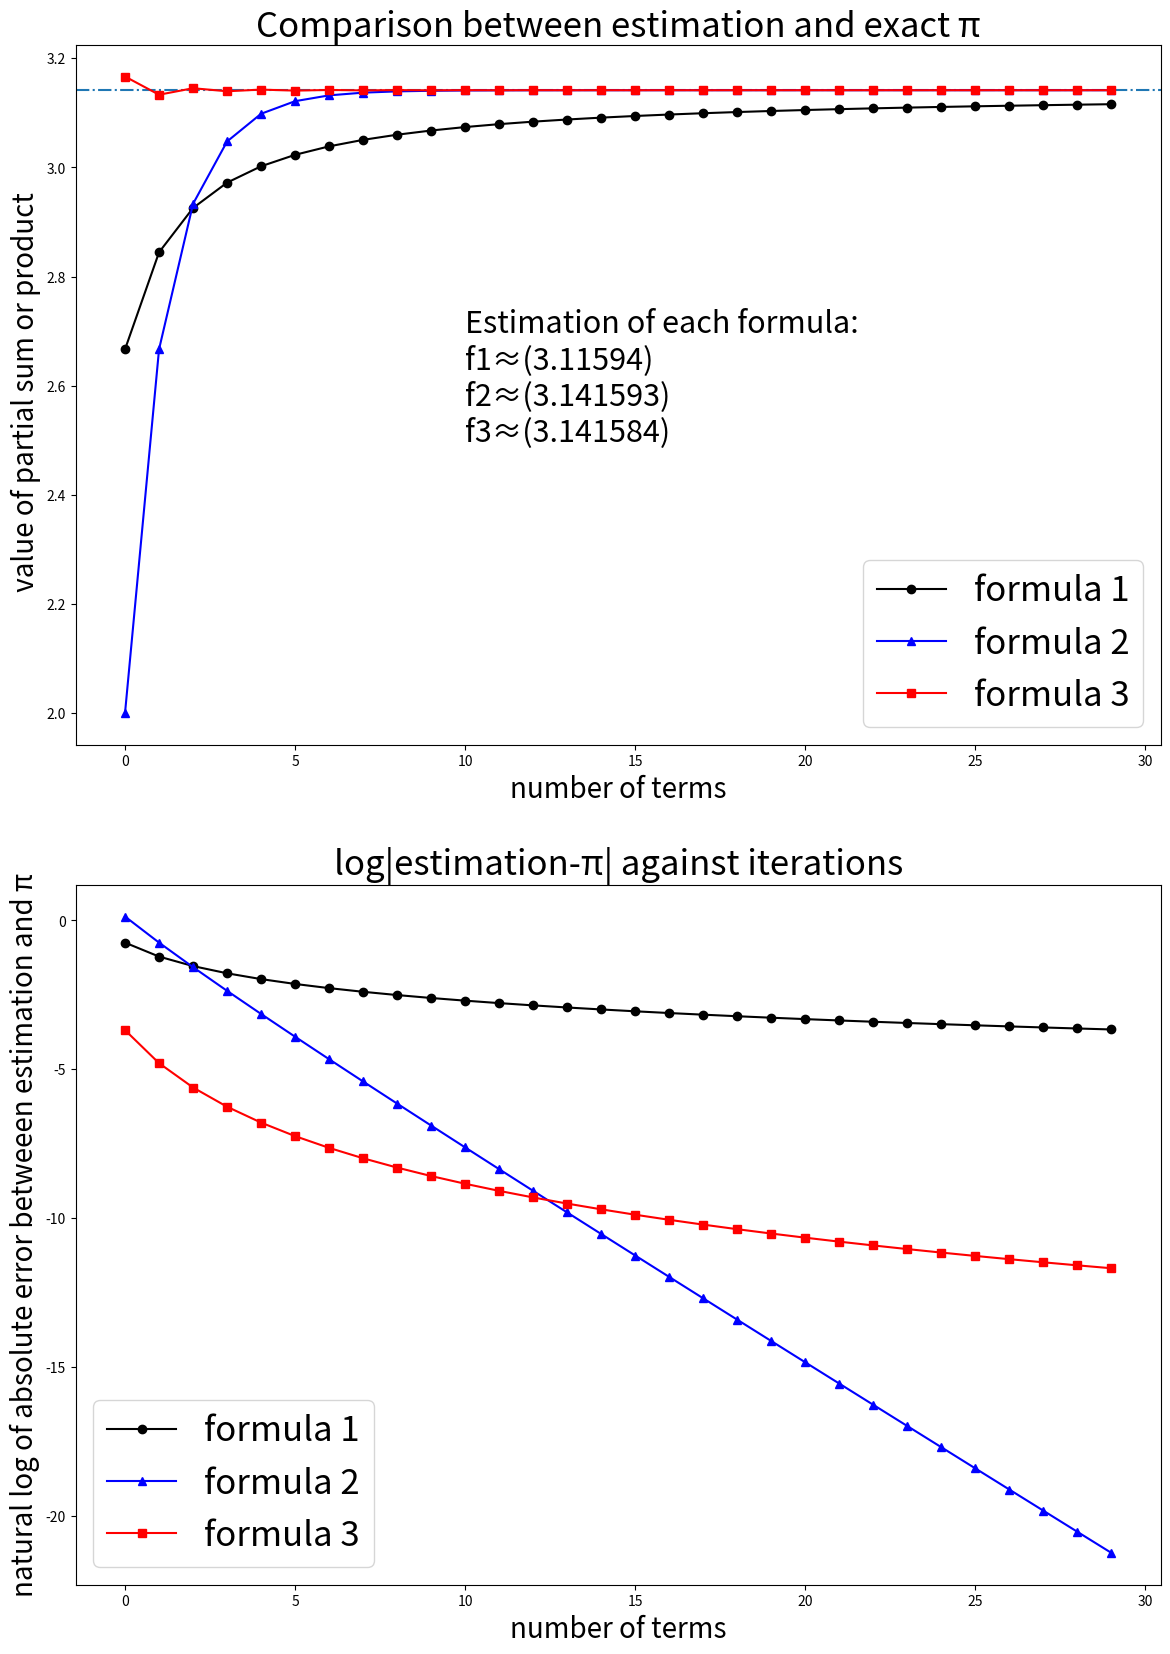
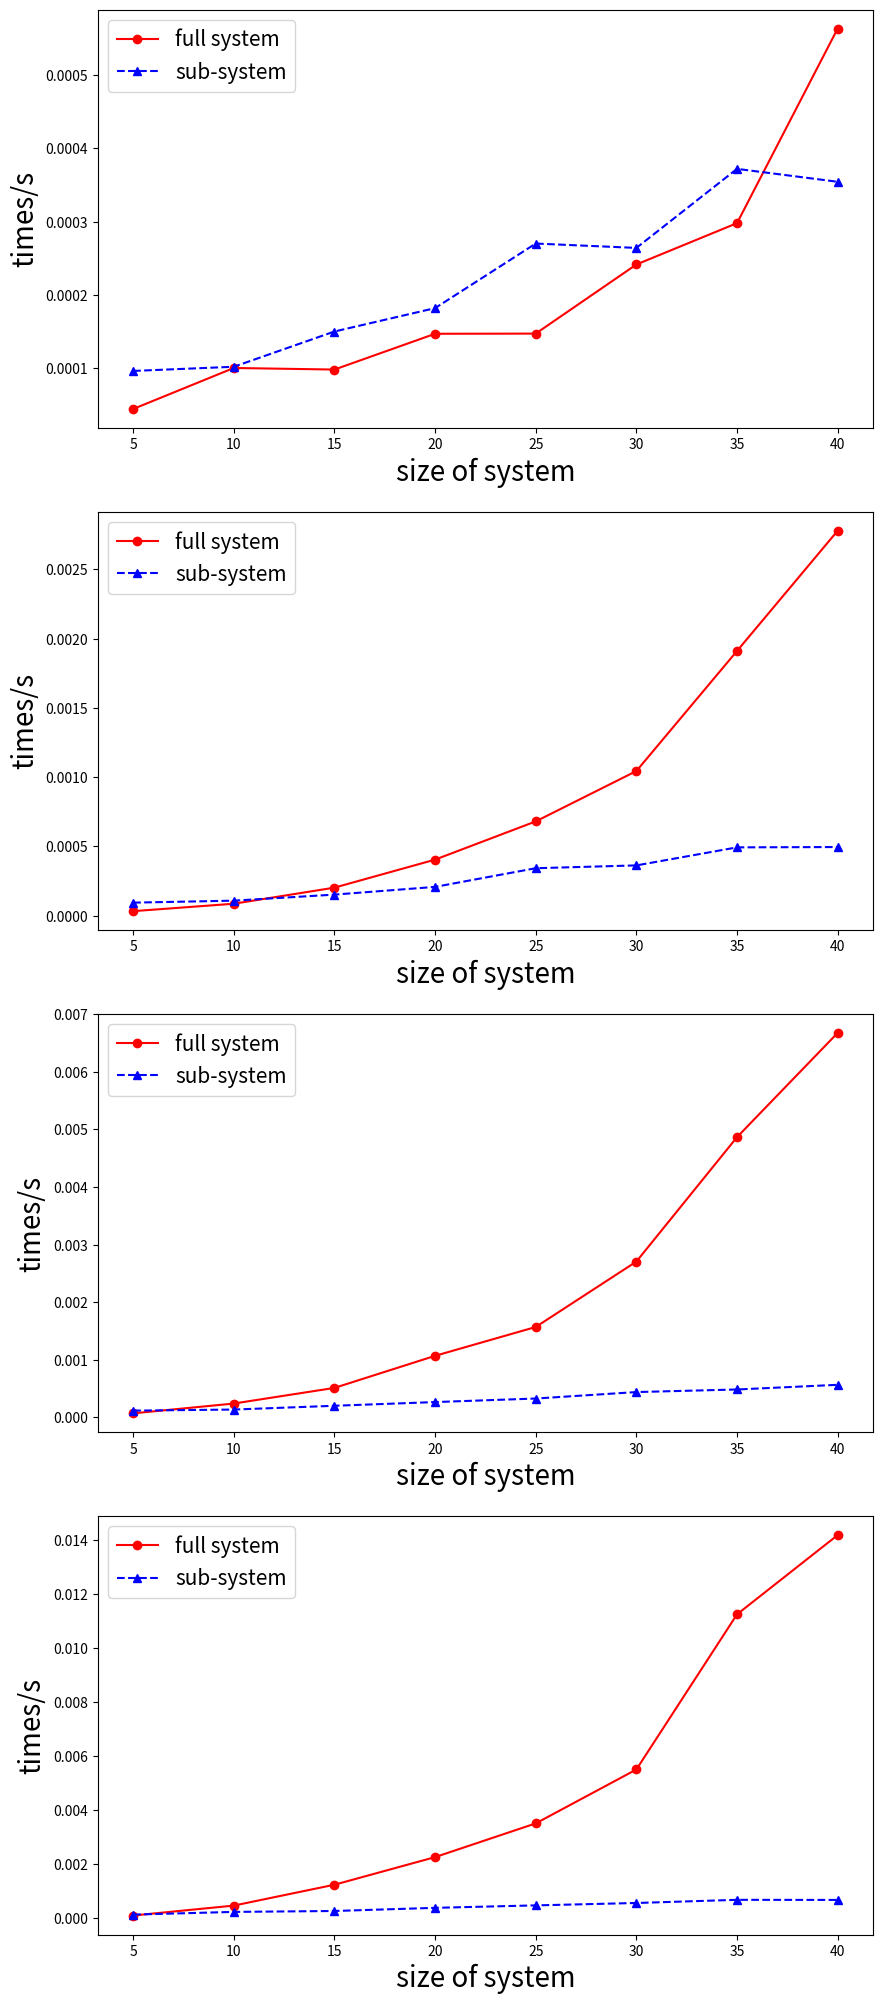
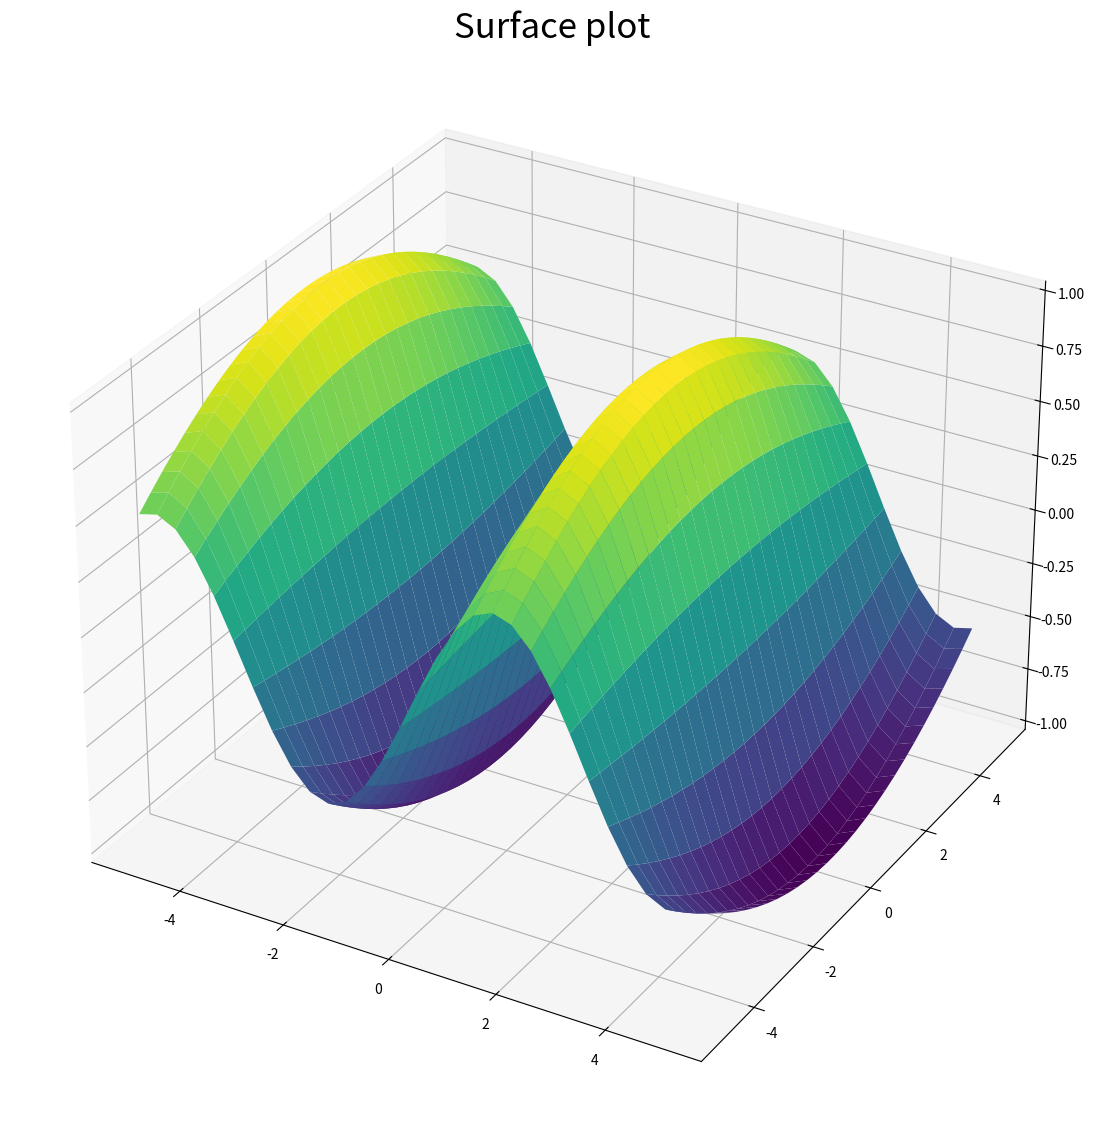

Reproduce these figures in Python, in order. (Note: this script raises an exception after producing the figures.)
#!/usr/bin/env python
# coding: utf-8

# # Assignment A1 [35 marks]
# 
# The assignment consists of 3 questions. Each exercise may contain coding and/or discussion questions.
# - Type your **code** in the **code cells** provided below each question.
# - For **non-code** questions, use the **Markdown cells** provided below each question, indicated by 📝. Double-click these cells to edit them, and run them to display your Markdown-formatted text. Please refer to the Week 1 tutorial notebook for Markdown syntax.

# ---
# ## Question 1: Estimating $\pi$ [8 marks]
# 
# Consider the 3 following formulas:
# 
# $$
# \begin{align}
# (1) \qquad &\prod_{n=1}^\infty \frac{4n^2}{4n^2-1} = \frac{\pi}{2} \\
# (2) \qquad &\sum_{n=0}^\infty \frac{2^n n!^2}{(2n+1)!} = \frac{\pi}{2} \\
# (3) \qquad &\sum_{n=1}^\infty \frac{(-1)^{n+1}}{n(n+1)(2n+1)} = \pi - 3
# \end{align}
# $$
# 
# Each of these formulas can be used to compute the value of $\pi$ to arbitrary precision, by computing as many terms of the partial sum or product as are required.
# 
# **1.1** Compute the sum or product of the first $m$ terms for each formula, with $m = 1, 2, 3, \dots, 30$.
# 
# Present your results graphically, using 2 plots, both with the total number of terms on the x-axis.
# 
# - The first plot should display the value of the partial sum or product for different numbers of terms, and clearly indicate the exact value of $\pi$ for reference.
# - The second plot should display the absolute value of the error between the partial sum or product and $\pi$, with the y-axis set to logarithmic scale.
# 
# **[5 marks]**

# In[107]:


# Import numpy for use np.linspace
import numpy as np
import math

# %matplotlib notebook
import matplotlib.pyplot as plt


# Generate points with even space on x-axis in the interval[1,30] 
x = np.linspace(0,29,30) 


# First m terms 
m = 30




# Generate a list that contains len(x) lists(elements) in it.
f1 = np.zeros(len(x))

# Create a loop from n=0 to n=m
for n in range(m): 
    
    # Initialise the value of y1,which is 4/3
    if n==0:
        f1[0] = 4/3
    else:
        # f1 formula: substitue (n+1) with n becasue it should start at n=1
        f1[n] = f1[n-1] * ((4*((n+1)**2)) / (4*((n+1)**2)-1))





# Generate a list that contains len(x) lists(elements) in it.
f2 = np.zeros(len(x))

# Create a loop from n=0 to n=m
for n in range(m):
    
    # Initialise the value of y2,which is 1
    if n==0:
        f2[0] = 1
    else:
        # f2 formula
        f2[n] = f2[n-1] + ((2**n) * ((math.factorial(n))**2)) / math.factorial(2*n+1)

    


# Generate a list that contains len(x) lists(elements) in it.
f3 = np.zeros(len(x))

# Create a loop from n=0 to n=m    
for n in range(m):
    
     # Initialise the value of y3,which is 1/6
    if n==0:
        f3[0] = 1/6
    else:
        # f3 formula: substitue (n+1) with n becasue it should start at n=1
        f3[n] = f3[n-1] + ((-1)**(n+1+1)) / ((n+1)*(n+1+1)*(2*(n+1)+1))
    
    

        
# Create a figure with 2 subplots
fig, ax = plt.subplots(2,1)

# Make the two subplots with larger scale and clear to see
fig.set_size_inches(14,20)


# Plot y = pi, a constant line acrosses y-axis
ax[0].axhline(math.pi,ls='-.')
# Label x and y-axis
ax[0].set_xlabel('number of terms',fontsize = 20)
ax[0].set_ylabel(' value of partial sum or product',fontsize = 20)
# Give a title for the first plot
ax[0].set_title("Comparison between estimation and exact π",fontsize = 25)


print(f1[29]*2)
print(f2[29]*2)
print(f3[29]+3)
# Text that shows that the value of estimation of π for each formula
ax[0].text(10, 2.5, 'Estimation of each formula: \nf1≈(3.11594)\nf2≈(3.141593)\nf3≈(3.141584)', fontsize = 22)

# Plot the 3 formulas on one plot with differentiated colors
handle1,=ax[0].plot(x, f1*2,color='k',marker='o')
handle2,=ax[0].plot(x, f2*2,color='b',marker='^')
handle3,=ax[0].plot(x, f3+3,color='r',marker='s')


# Show details of what each line represents in words 
ax[0].legend(handles=[handle1,handle2,handle3],labels=['formula 1','formula 2','formula 3'],fontsize=25)


# Plot the 3 formulas in logarithmic scale on one plot with differentiated colors
ax[1].plot(x,np.log(abs(f1*2-(np.pi))),color='k',marker='o')
ax[1].plot(x,np.log(abs(f2*2-(np.pi))),color='b',marker='^')
ax[1].plot(x,np.log(abs(f3+3-(np.pi))),color='r',marker='s')
# Give a title for the second plot
ax[1].set_title("log|estimation-π| against iterations",fontsize = 25)
ax[1].set_xlabel('number of terms',fontsize = 20)
ax[1].set_ylabel('natural log of absolute error betweeen estimation and π',fontsize = 20)
ax[1].legend(handles=[handle1,handle2,handle3],labels=['formula 1','formula 2','formula 3'],fontsize=25)

plt.show()




# **1.2** If you did not have access to e.g. `np.pi` or `math.pi`, which of these 3 formulas would you choose to efficiently calculate an approximation of $\pi$ accurate to within any given precision (down to machine accuracy -- i.e. not exceeding $\sim 10^{-16}$)?
# 
# Explain your reasoning in your own words, with reference to your plots from **1.1**, in no more than 200 words.
# 
# **[3 marks]**

# Formula 2 is the most efficient way of calculating an approximation of pi since the absolute error is decreasing constantly with a relatively large gradient compared with the other two formulas. It does not converge in the interval[0,30] These two facts tell me that using formula 2, the difference between the estimation and true value of pi will become Negligibly small in the end.
# 
# The other two formulas are experiencing similar trend in the whole process: converging over time. The errors are still quite obvious at the end of the plot.
# 
# Another interesting point is that although the formula 2 is quite far from the actual value of pi at first, its approximation finally exceeds the other two approximation. 
# 

# ---
# ## Question 2: Numerical Linear Algebra [12 marks]
# 
# A **block-diagonal matrix** is a square matrix with square blocks of non-zero values along the diagonal, and zeros elsewhere. For example, the following matrix A is an example of a block-diagonal matrix of size $7\times 7$, with 3 diagonal blocks of size $2\times 2$, $3\times 3$, and $2 \times 2$ respectively:
# 
# $$
# A =
# \begin{pmatrix}
# 1 & 3 & 0 & 0 & 0 & 0 & 0 \\
# 2 & 2 & 0 & 0 & 0 & 0 & 0 \\
# 0 & 0 & -1 & 1 & 2 & 0 & 0 \\
# 0 & 0 & 2 & 1 & 0 & 0 & 0 \\
# 0 & 0 & 4 & 3 & 3 & 0 & 0 \\
# 0 & 0 & 0 & 0 & 0 & 4 & -2 \\
# 0 & 0 & 0 & 0 & 0 & 5 & 3
# \end{pmatrix}.
# $$
# 
# 
# **2.1** The code below creates a block-diagonal matrix with random non-zero values between 0 and 1, where all blocks have identical size. Study the following documentation sections:
# 
# - [`scipy.linalg.block_diag()` - SciPy documentation](https://docs.scipy.org/doc/scipy/reference/generated/scipy.linalg.block_diag.html)
# - [`numpy.split()` - NumPy documentation](https://numpy.org/doc/stable/reference/generated/numpy.split.html)
# - [Unpacking Argument Lists - Python tutorial](https://docs.python.org/3/tutorial/controlflow.html#unpacking-argument-lists)
# 
# Then, write detailed code comments in the cell below to explain **each line** of code, in your own words.
# 
# **[3 marks]**

# In[108]:


# For use of random, round and split function from numpy module 
import numpy as np

# For use of block_diag function
from scipy.linalg import block_diag

# define random_blocks of matrix with m number of given shaped(row and column) random matrices 
def random_blocks(m, shape):
    '''
    Returns a list of m random matrices of size shape[0] x shape[1].
    '''

    # Create random matrix that each element with random float in the half-open interval [0.0, 1.0)
    mat = np.random.random([m * shape[0], shape[1]])

    # Using np.split function to split matrix(mat) into m parts  
    blocks = np.split(mat, m)
    
    return blocks


# Generate a matrix with 4 matrices of shape 3*2(3 rows & 2 columns)
blocks = random_blocks(4, (3, 2))

# Use block_diag function to put the above 4 matrices into diagnal of a whole zero matrix
A = block_diag(*blocks)

# Round each element of A to 3 decimal places
print(np.round(A, 3))


# **2.2** For the rest of Question 2, we consider only block-diagonal matrices with $m$ blocks, where all diagonal blocks have the same shape $n \times n$. A block-diagonal system $Ax = b$ can be written as
# 
# $$
# \begin{pmatrix}
# A_{1} & & & \\
# & A_{2} & & \\
# & & \ddots & \\
# & & & A_{m}
# \end{pmatrix}
# \begin{pmatrix}
# x_1 \\ x_2 \\ \vdots \\ x_m
# \end{pmatrix}
# =
# \begin{pmatrix}
# b_1 \\ b_2 \\ \vdots \\ b_m
# \end{pmatrix}
# \qquad \Leftrightarrow \qquad
# \begin{cases}
# A_{1} x_1 &= b_1 \\
# A_{2} x_2 &= b_2 \\
# &\vdots \\
# A_{m} x_m &= b_m
# \end{cases},
# $$
# 
# where $A_i$ is the $i$th diagonal block of $A$, and $x_i$, $b_i$ are blocks of length $n$ of the vectors $x$ and $b$ respectively, for $i=1, 2, \dots, m$. Note that when $m=1$, this is a diagonal system.
# 
# We assume that all diagonal blocks $A_i$ are invertible, and therefore that the matrix $A$ is also invertible.
# 
# Write a function `linsolve_block_diag(blocks, b)` which takes 2 input arguments:
# 
# - `blocks`, a list of length $m$ storing a collection of $n \times n$ NumPy arrays (e.g. as returned by `random_blocks()` from **2.1**) representing the blocks $A_i$,
# - a NumPy vector `b` of length $mn$.
# 
# Your function should solve the block-diagonal system $Ax = b$, by solving **each sub-system $A_i x_i = b_i$ separately**, and return the solution as a NumPy vector `x` of length $mn$. You should choose an appropriate method seen in the course (e.g. `np.linalg.solve()`) to solve each sub-system.
# 
# **[3 marks]**

# In[110]:


import numpy as np

def linsolve_block_diag(blocks, b):
    '''
    Solves the block-diagonal system Ax=b,
    where the diagonal blocks are listed in "blocks".

    '''
    # Blocks, a list of length  𝑚  
    m = len(blocks)
    

    # Split the vector b into m subarrays
    b = np.array_split(b,m)
    
    
    # n = the length of the first element of splitted b arrays
    n=len(b[0])
    
    # Create a list with number m*n's zero in it.
    x = np.zeros(m*n)
    
    # Create a loop from i=0 to i=m
    for i in range(m):
    # Remove single-dimensional entries from the shape of the array
        x[i*n:(i+1)*n] = np.squeeze(np.linalg.solve(blocks[i],np.expand_dims(b[i],1)))
    
    return x


# Test
blocks = random_blocks(4, (3, 3))
b=np.random.random(4*3)

# Result
print(linsolve_block_diag(blocks,b))






    
    
    
    
    

    
    
    


# **2.3** We now wish to compare the computation time needed to solve a block-diagonal system $Ax = b$ using 2 different methods:
# 
# - solving the sub-systems one at a time, as in **2.2**,
# - solving the full system with a general method, not attempting to take the block-diagonal structure into account.
# 
# Consider block-diagonal systems with block sizes $n = 5, 10, 15, 20$, and a total number $m = 5, 10, 15, \dots, 40$ of blocks. For each combination of $n$ and $m$:
# 
# - Use the function `random_blocks()` from **2.1** to generate a list of $m$ random matrices of size $n\times n$.
# - Use the function `np.random.random()` to generate a random vector `b` of length $mn$.
# - Use your function `linsolve_block_diag()` from **2.2** to solve the system $Ax = b$, where $A$ is a block-diagonal matrix of size $mn \times mn$, with diagonal blocks given by the output of `random_blocks()`. Measure the computation time needed to solve the system.
# - Use the function `block_diag()` from `scipy.linalg` to form a NumPy array `A` of size $mn \times mn$, representing the block-diagonal matrix $A$.
# - Solve the full system $Ax = b$, using the same method you used in **2.2** for each individual sub-system. Measure the computation time needed to solve the system.
# 
# Create 4 plots, one for each value of $n$, to compare the computation time needed to solve $Ax=b$ with both methods, and how this varies with the total size of the system.
# 
# Summarise and discuss your observations in no more than 200 words.
# 
# **[6 marks]**

# In[111]:


import numpy as np
import time
import matplotlib.pyplot as plt

# Create the list of block sizes[5,10,15,20] and use np.linspace to simplify the list
ns = np.linspace(5,20,4, dtype=int)
# Create the list of total number[5,10,15,20,25,30,35,40] and use np.linspace to simplify the list
ms = np.linspace(5,40,8, dtype=int)
# Generate a empty list(blue) that has length of the block sizes
tb = [None] * len(ns)
# empty list(yellow)
ty = [None] * len(ns)

# Create a loop from i=0 to i=len(ns)
for i in range(len(ns)):
    tb[i] = np.zeros(len(ms))
    ty[i] = np.zeros(len(ms))



# Create a loop from i=0 to i=len(ns)
for i in range(len(ns)):
    # Create a loop from j=0 to j=len(ms)
    for j in range(len(ms)):
    
        # Generate a matrix with j element of list of ms matrices of shape (ith element of ns, ith element of ns)
        blocks = random_blocks(ms[j], (ns[i], ns[i]))
        # Generate a random matrix with shape (ns[i]*ms[j])
        b=np.random.random(ns[i]*ms[j])
        # Start 1st time function 
        t0=time.time()
        # Inserting the expected function 
        x = linsolve_block_diag(blocks,b)
        # End time function and minus the initial time to calculate the time that runs the above code
        tb[i][j] = time.time() - t0
        
        
        
        # Generate a random matrix with shape (ms[j]*ns[i],ms[j]*ns[i])
        A = np.random.random((ms[j]*ns[i],ms[j]*ns[i]))
        # Generate a random matrix with shape (ns[i]*ms[j])
        b = np.random.random(ns[i]*ms[j])
        # Start 2nd time function 
        t0 = time.time()
        # Inserting the expected function
        x = np.linalg.solve(A,np.expand_dims(b,1))
        # End time function and minus the initial time to calculate the time that runs the above code
        ty[i][j] = time.time() - t0
            
    
    
# Plot 4 subgraphs in 4 rows
fig,ax = plt.subplots(4,)
# Increase the scale of the plots
fig.set_size_inches(10,25)

# Create a loop from i=0 to i=len(ns)
for i in range(len(ns)):
    
    # Set name for x axis
    ax[i].set_xlabel('size of system',fontsize = 20)
    # Set name for y axis
    ax[i].set_ylabel('times/s',fontsize = 20)
    # Plot size of system against time for two methods of calculating
    handle1,=ax[i].plot(ms,ty[i],color='r',linestyle='-',marker='o')
    handle2,=ax[i].plot(ms,tb[i],color='b',linestyle='--',marker='^')
    # Label the information represented by each colored line
    ax[i].legend(handles=[handle1,handle2],labels=['full system','sub-system'],fontsize=15)
    
  
    
    
    



    


# (1) Compared with the sub-system algorithm, the full system algorithm has better time complexity;
# 
# (2) When the scale of the problem increases, the time complexity of both algorithms will increase. However, the full system formula increases in square and the sub-system algorithm increases in linear. Therefore, in the case of large n, the latter is more appropriate.
# 
# (3) According the subplot 4, the seperately calculated formula increases sharply in the interval(25,40) and remains increasing after 35, this is because for our DIY formula, it takes shorter time solving easy matrics, but for more complexed ones, the time recurring the loop will be increasingly longer as size of system increase. For the linsolve_block_diag(blocks,b), it actually ignores the zero element in the diagnal matrix. 
# 
# 
# 

# ---
# ## Question 3: Numerical Integration [15 marks]
# 
# The integral of the function $f(x,y)= \sin(x) \cos\left(\frac{y}{5}\right)$ defined on the rectangle $\mathcal{D}\in\mathbb{R}^2 = (a,b)\times(c,d)$
# can be expressed in closed form as
# 
# $$
# I = \int_c^{d}\int_a^{b}  \sin(x)\cos\left(\frac{y}{5}\right) \ dx \ dy = 5\left(-\cos(b) + \cos(a)\right)\left(\sin\left(\frac{d}{5}\right) - \sin\left(\frac{c}{5}\right)\right).
# $$
# 
# for any $a<b$ and $c<d$.
# 
# **3.1** Create a surface plot of the function $f(x,y)$ on the interval $(-5, 5) \times (-5, 5)$.
# 
# **[3 marks]**

# In[ ]:


from mpl_toolkits import mplot3d
import numpy as np
import scipy as s
import matplotlib.pyplot as plt

x = np.outer(np.linspace(-5, 5, 30), np.ones(30))
y = x.copy().T # transpose
#f = lambda y, x: np.sin(x)*np.cos(y/5)
#I = s.integrate.dblquad(f, 0, 2, lambda x: 0, lambda x: 1)
#I = s.integrate.dblquad
I = np.sin(x)*np.cos(y/5)

# Plot the figure
fig = plt.figure()
fig.set_size_inches(14,20)
# Plot 3-dimension axis
ax = plt.axes(projection='3d')

# Surface plot function 
ax.plot_surface(x, y, I,cmap='viridis', edgecolor='none')
# Label the title of the graph
ax.set_title('Surface plot',fontsize=25)
ax.set_labelx('x')
plt.show()


# **3.2** Write a function `midpoint_I(D, N, M)` which takes 4 input arguments:
# 
# - a list `D` of length 4, to store the 4 interval bounds $a, b, c, d$,
# - a positive integer `N`,
# - a positive integer `M`,
# 
# and implements the 2D composite midpoint rule to compute and return an approximation of $I$, partitioning the rectangle $\mathcal{D}$ into $N\times M$ rectangles. (This translates to `N` nodes on the x-axis and `M` nodes on the y-axis.
# 
# You will need to adapt the 1D composite midpoint rule seen in Weeks 5 and 6 to extend it to 2 dimensions. Instead of approximating the integral by computing the sum of the surface areas of $N$ rectangles, you will need to sum the volumes of $N \times M$ cuboids.
# 
# **[3 marks]**

# In[34]:


import numpy as np
def midpoint_I(D, N, M):
    '''
    Returns an estimation of the integral of f over [a, b]
    using the midpoint rule with N intervals.
    '''
    # Define D(a list that store 4 elements)
    a,b,c,d = D[0],D[1],D[2],D[3]
   
    # Calculate the nodes
    dx = (D[1] - D[0]) / N
    dy = (D[3] - D[2]) / M
    
    # Initialize I
    I = 0
    
    # Generate a loop from j=0 to j=N
    for i in range(N):
        
       
    # Generate a loop from i=0 to i=M        
        for j in range(M):
           
            # Present x and y function where c and a is the initial value of the function
            y = c + dy/2 + j*dy
            x = a + dx/2 + i*dx
            
            # Generate the function of I    
            I =  I + (np.sin(x)*np.cos(y/5)) * dx * dy
            
            
    return  I


# Check with exact values
print(midpoint_I([7,8,9,10],2000,2000))
print(5*(-np.cos(8)+np.cos(7))*(np.sin(10/5)-np.sin(9/5)))


# **3.3** Consider now the domain $\mathcal{D} = (0, 5)\times(0, 5)$. Compute the absolute error between the exact integral $I$ and the approximated integral computed with your `midpoint_I()` function from **3.2**, with all combinations of $M = 5, 10, 15, \dots, 300$ and $N = 5, 10, 15, \dots, 300$.
# 
# Store the error values in a $60\times 60$ NumPy array.
# 
# **[3 marks]**

# In[26]:


import numpy as np

# Set value of elements in D

# lower bound of domains
a=c=0
# upper bound of domains
b=d=5
# Create a list that contains limits of domains for dx and dy
D = [a,b,c,d]

# Create ns and ms which are the lists with all combinations of  𝑀=5,10,15,…,300  and  𝑁=5,10,15,…,300,using linspace to seperate elements in equal sapce
Ns = np.linspace(5,300,60,dtype = int)
Ms = np.linspace(5,300,60,dtype = int)
# The height values over which the contour is drawn.
h = np.zeros([len(ns),len(ms)])

# Generate loop of each n in ns
for n in Ns:
    # Generate loop of each m in ms
    for m in Ms:
    
        approximation_I = midpoint_I(D,n,m)

        exact_I =  5*(-np.cos(b)+np.cos(a))*(np.sin(d/5)-np.sin(c/5))
    
        h[int(n/5)-1][int(m/5)-1] = abs(approximation_I-exact_I)
    





# **3.4** Display the absolute error values as a function of $N$ and $M$ using a contour plot, with contour levels at $10^{-k}, k = 1, 2, \dots, 5$.
# 
# You may find the documentation for [`contour()`](https://matplotlib.org/stable/api/_as_gen/matplotlib.pyplot.contour.html#matplotlib.pyplot.contour), [`contourf()`](https://matplotlib.org/stable/api/_as_gen/matplotlib.pyplot.contourf.html#matplotlib.pyplot.contourf), and [colormap normalization](https://matplotlib.org/stable/tutorials/colors/colormapnorms.html#logarithmic) useful to clearly display your results.
# 
# **[3 marks]**

# In[33]:


from matplotlib import cm




# Plot using the contourf function with contour levels (10−𝑘,𝑘=1,2,…,5)
cs = plt.contourf(Ns,Ms,h,levels=[10e-05,10e-04,10e-03,10e-02,10e-01],colors=['#0F2EA7','#084DA7','#0875A7','#039CA7','#05A79A'],extend = 'both')

# color that exceeds the highest contour line
cs.cmap.set_over('#185F88')
# color that below the lowest contour line
cs.cmap.set_under('#3C0788')




# Label the sticks of each value on the x-axis and y-axis
plt.xticks(fontsize=20)
plt.yticks(fontsize=20)
# Label the x & y axis
plt.xlabel('N',fontsize = 20)
plt.ylabel('M',fontsize = 20)
cs.changed()

#show the graph
plt.show()


# **3.5** Summarise and explain your observations from **3.4** in no more than 250 words. In particular, discuss how $\mathcal{D}$ should be partitioned to approximate $I$ with an error of at most $10^{-4}$, and comment on the symmetry or asymmetry of the partitioning.
# 
# **[3 marks]**

# The error decreases as M and N increase as much as possible. This also shows that the smaller the area, the less error it gives.
# 
# By comparing with sin(x) and cos(y/5), if the precision of sin(x) wants to be approached to cos(x/5) there should be more points added to implement it. We can also see that m let the rate of decrease of error be more obvious. Therefore if we want to minimize the error, we should input as many points as we can.
# 
# If D should be partitioned to approximate I with an error of at most 10−4, from the lower purple edge, we can conclude that N should be approaching approximately 60 or lower while M should be approaching about 200 or higher.
# 
# About the symmetry: From the graph, we can see that the symmetry area shows that the less the coutour level, there is more symmetry trend shown and vice versa.
# 

# In[ ]:




